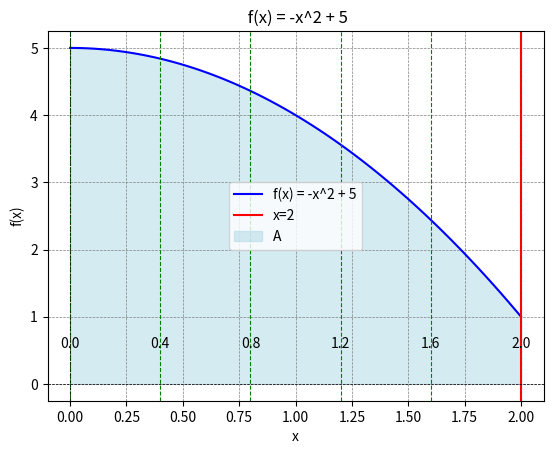

Here is the Python script that generated this plot:
#Step 3 : Bagilah interval [0,2] menjadi 5 partisi dengan syarat setiap partisi harus memiliki lebar yang sama, gambarkan partisi tersebut untuk membagi daerah A secara vertikal
import matplotlib.pyplot as plt
import numpy as np

x = np.linspace(0, 2, 100)  # 100 titik dari 0 ke 2 (agar tidak patah2)
y = -x**2 + 5  #masukan fungsi

# Buat garis
plt.plot(x, y, label='f(x) = -x^2 + 5', color='blue')  # garis f(x)
plt.axvline(x=2, label='x=2', color='red') # garis interval 2

# Arsiran
plt.fill_between(x, y, where=(y >= 0), color='lightblue', alpha=0.5, label='A')

#Partisi
partisi = np.linspace(0, 2, 6)  # Titik partisi: 0, 0.4, 0.8, 1.2, 1.6, 2
for p in partisi:
    plt.axvline(x=p, color='green', linestyle='--', linewidth=0.8,)  # Gambar garis vertikal
    plt.text(p, 0.5, f'{p:.1f}', color='black', ha='center', va='bottom')  # Label partisi

# Diagram Kartesius
plt.title(' f(x) = -x^2 + 5')  # judul
plt.xlabel('x')  # Label x
plt.ylabel('f(x)')  # Label f(x)
plt.axhline(0, color='black', linewidth=0.5, ls='--')
plt.axvline(0, color='black', linewidth=0.5, ls='--')
plt.grid(color='gray', linestyle='--', linewidth=0.5)
plt.legend()  # Memunculkan label

# Show the plot
plt.show()
